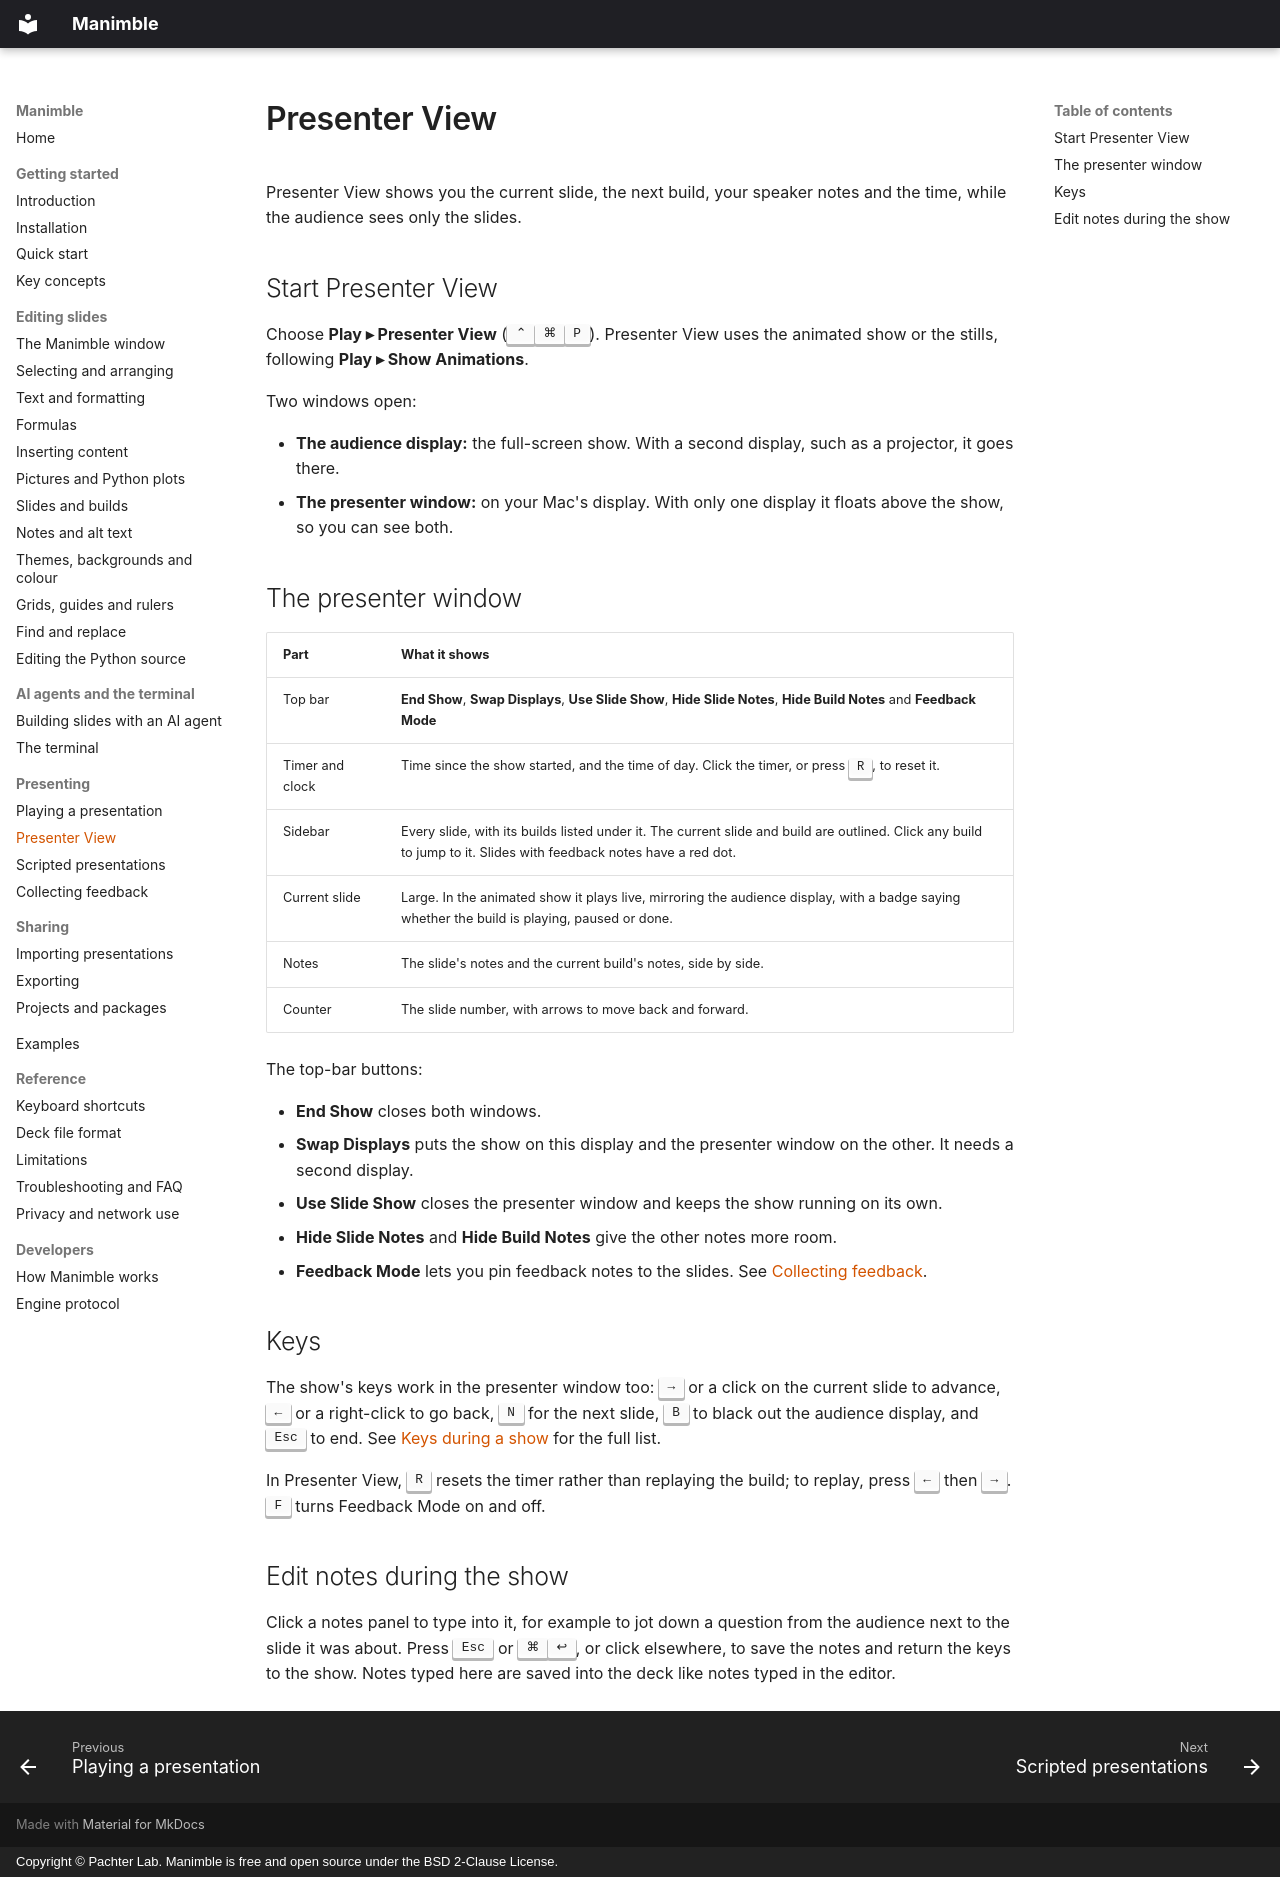

repository: pachterlab/Manimble · page: presenting/presenter/index.html · generator: mkdocs · copyright: Copyright © Pachter Lab. Manimble is free and open source under the BSD 2-Clause License.

# Presenter View

Presenter View shows you the current slide, the next build, your speaker notes and the time, while the audience sees
only the slides.

## Start Presenter View

Choose **Play ▸ Presenter View** (<kbd>⌃</kbd><kbd>⌘</kbd><kbd>P</kbd>). Presenter View uses the animated show or
the stills, following **Play ▸ Show Animations**.

Two windows open:

- **The audience display:** the full-screen show. With a second display, such as a projector, it goes there.
- **The presenter window:** on your Mac's display. With only one display it floats above the show, so you can see
  both.

## The presenter window

| Part | What it shows |
|---|---|
| Top bar | **End Show**, **Swap Displays**, **Use Slide Show**, **Hide Slide Notes**, **Hide Build Notes** and **Feedback Mode** |
| Timer and clock | Time since the show started, and the time of day. Click the timer, or press <kbd>R</kbd>, to reset it. |
| Sidebar | Every slide, with its builds listed under it. The current slide and build are outlined. Click any build to jump to it. Slides with feedback notes have a red dot. |
| Current slide | Large. In the animated show it plays live, mirroring the audience display, with a badge saying whether the build is playing, paused or done. |
| Notes | The slide's notes and the current build's notes, side by side. |
| Counter | The slide number, with arrows to move back and forward. |

The top-bar buttons:

- **End Show** closes both windows.
- **Swap Displays** puts the show on this display and the presenter window on the other. It needs a second display.
- **Use Slide Show** closes the presenter window and keeps the show running on its own.
- **Hide Slide Notes** and **Hide Build Notes** give the other notes more room.
- **Feedback Mode** lets you pin feedback notes to the slides. See [Collecting feedback](feedback.md).

## Keys

The show's keys work in the presenter window too: <kbd>→</kbd> or a click on the current slide to advance,
<kbd>←</kbd> or a right-click to go back, <kbd>N</kbd> for the next slide, <kbd>B</kbd> to black out the audience
display, and <kbd>Esc</kbd> to end. See [Keys during a show](playing.md#keys-during-a-show) for the full list.

In Presenter View, <kbd>R</kbd> resets the timer rather than replaying the build; to replay, press <kbd>←</kbd> then
<kbd>→</kbd>. <kbd>F</kbd> turns Feedback Mode on and off.

## Edit notes during the show

Click a notes panel to type into it, for example to jot down a question from the audience next to the slide it was
about. Press <kbd>Esc</kbd> or <kbd>⌘</kbd><kbd>↩</kbd>, or click elsewhere, to save the notes and return the keys to
the show. Notes typed here are saved into the deck like notes typed in the editor.
